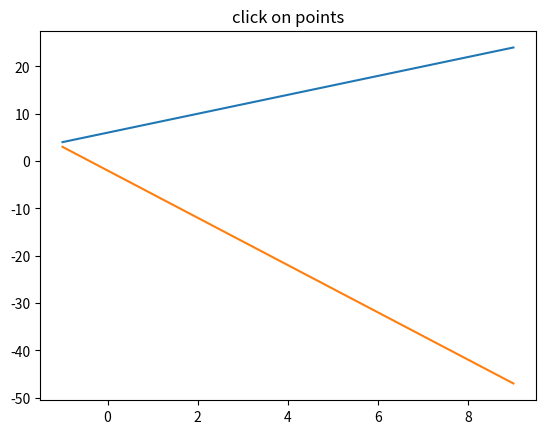

Reproduce this figure in Python.
"""

The aim of this code is to make interactive stacked plots of the data by dragging plots up and down as needed
The code can be modified for any transformation, but our application involves lining up data on top of one another
TODO: Fix bug where the data can get lost when more than one plot is graphed. Need to retain data for each plot individually
TODO: Also fix inconsistency in selecting graphs
"""


import numpy as np
import matplotlib.pyplot as plt
import matplotlib as mpl

class DraggablePlot:
    lock = None

    def __init__(self,lineplot):
        self.lineplot = lineplot
        self.press = None
        self.xdata= None
        self.ydata = None
        self.picked_plot = None
        self.released_plot = None

    def connect(self):
        # print('connect')
        self.cidpick = self.lineplot.figure.canvas.mpl_connect('pick_event', self.on_pick)
        # self.cidpress = self.lineplot.figure.canvas.mpl_connect('button_press_event', self.on_press)
        self.cidrelease = self.lineplot.figure.canvas.mpl_connect('button_release_event', self.on_release)
    def on_pick(self,event):
        # print('onpress')
        self.picked_plot = event.mouseevent.ydata
        # print('mouseevent1')
        # print(str(self.picked_plot))
        # print('hi mouseevent1')
        thisline = event.artist
        self.xdata = thisline.get_xdata()
        self.ydata = thisline.get_ydata()
        # self.press = self.on_press()
        # ind = event.ind
        # points = tuple(zip(self.xdata[ind], self.ydata[ind]))
        # print('onpick points:', points)
    #
    # def on_press(self,event):
    #     ycoords_press = event.ydata
    #     print('hi_press')
    #     print(str(ycoords_press))
    #     print('hi press')
    #     # mouseevent = event.mouseevent.ydata
    #     # blah = self.on_pick(ycoords_press)

        # return

    def on_release(self, event):
        self.released_plot = event.ydata
        # print('hi_release')
        # print(str(self.released_plot))
        # print('hi_release')
        if self.picked_plot is not None and self.released_plot is not None:
            deltay = self.released_plot - self.picked_plot
            self.lineplot.set_ydata(self.ydata + deltay)
            # self.ydata = self.ydata + deltay
            ax.relim()
            ax.autoscale_view()
            self.lineplot.figure.canvas.draw()

            self.picked_plot = None
    #     return ycoords_release
        # print('onrelease_begin')
        # if event.inaxes:
        #     ydat = event.ydata
        #     deltay = self.press - ydat
        #     print('delta y is '+str(deltay))
        #     self.lineplot.figure.canvas.draw()
        #     print('onrelease')
        # else:
        #     print('you clicked outside the axes\n')


    def disconnect(self):
        # print('disconnect')
        self.lineplot.figure.canvas.mpl_disconnect(self.cidpick)
        # self.lineplot.figure.canvas.mpl_disconnect(self.cidpress)
        self.lineplot.figure.canvas.mpl_disconnect(self.cidrelease)


fig = plt.figure()
ax = fig.add_subplot(111)
ax.set_title('click on points')

# np.random.seed(1)
# x = np.random.rand(10)
# y = np.random.rand(10)
x = np.arange(-1,10,1)
y = 2*x+6
y2 = -5*x-2

lines = ax.plot(x, y, x, y2, picker=5)# 5 points tolerance

lines_cat = [] #need to figure out if i need this

for lineobj in lines:
    draglines = DraggablePlot(lineobj)
    draglines.connect()
    lines_cat.append(draglines)

plt.show()